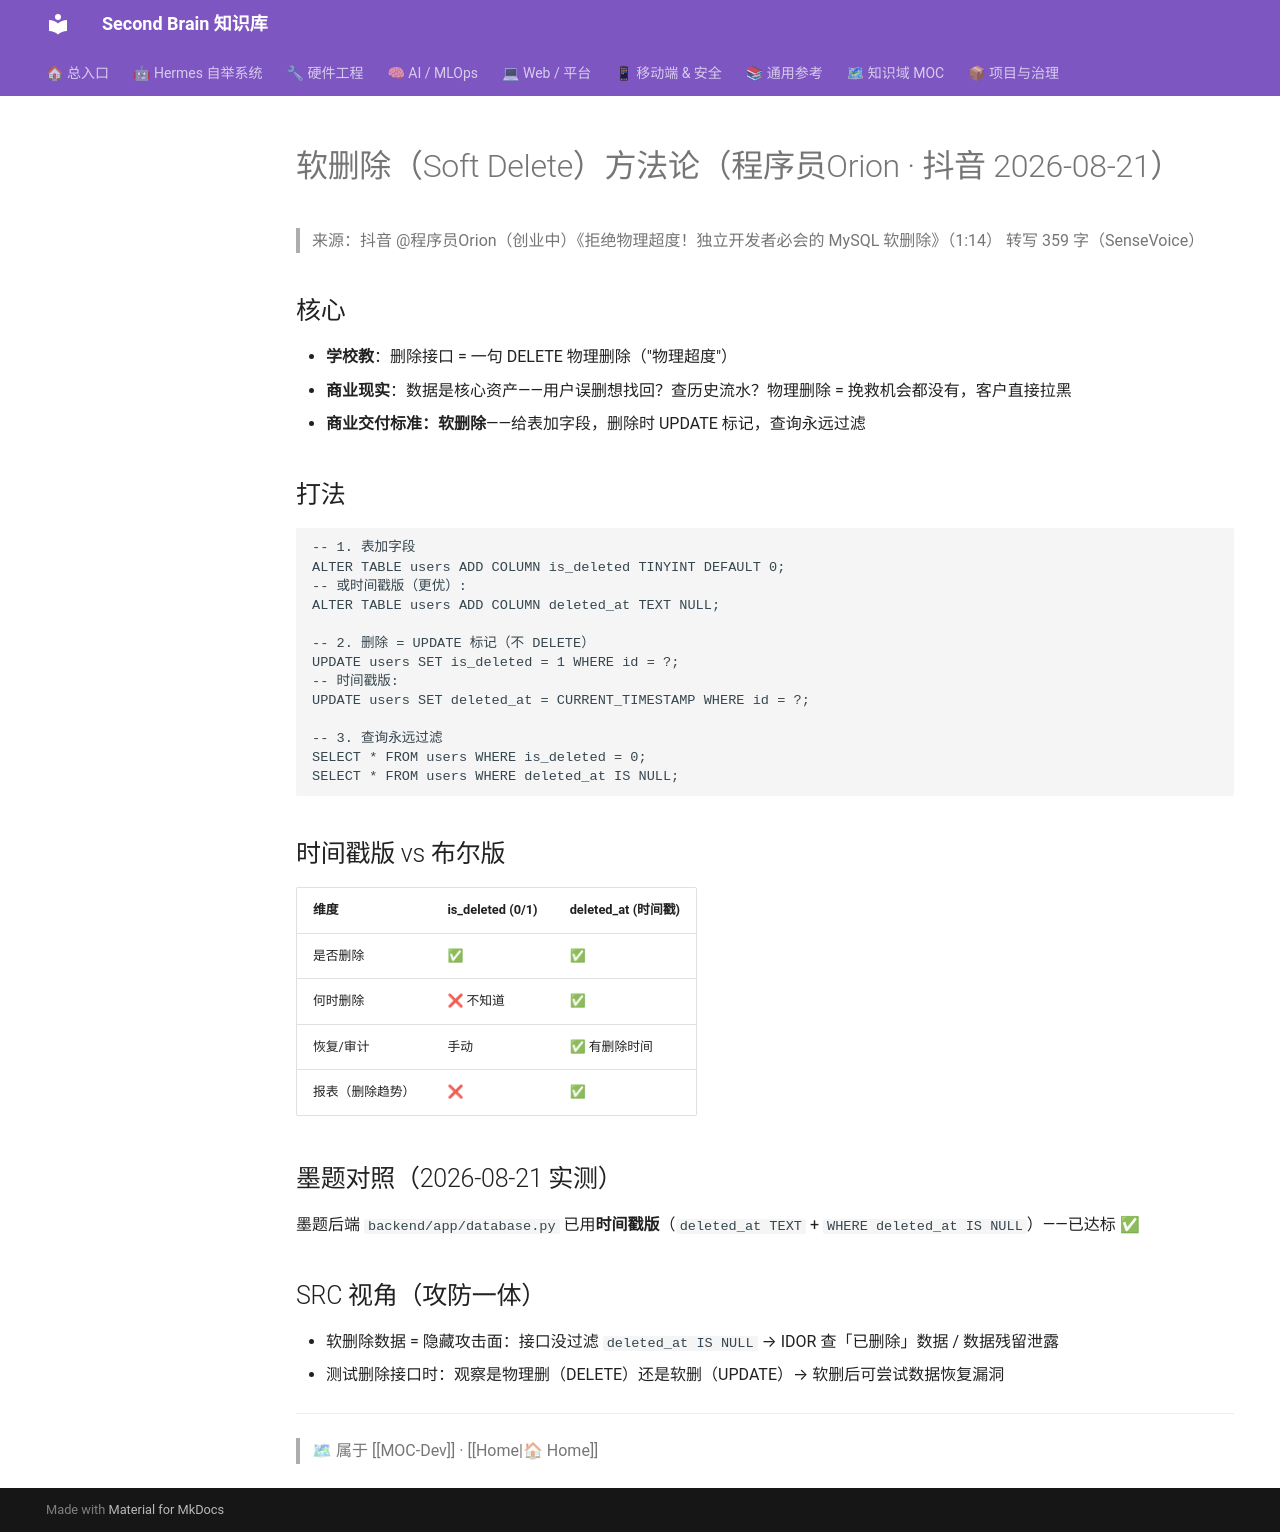

repository: mo9652962-ai/second-brain · page: kb/knowledge/Dev/soft-delete-method-2026-08-21/index.html · generator: mkdocs

---
tags: [后端, mysql, 软删除, 商业交付, sqlite]
domain: Development
status: fresh
date: 2026-08-21
---

# 软删除（Soft Delete）方法论（程序员Orion · 抖音 2026-08-21）

> 来源：抖音 @程序员Orion（创业中）《拒绝物理超度！独立开发者必会的 MySQL 软删除》（1:14）
> 转写 359 字（SenseVoice）

## 核心

- **学校教**：删除接口 = 一句 DELETE 物理删除（"物理超度"）
- **商业现实**：数据是核心资产——用户误删想找回？查历史流水？物理删除 = 挽救机会都没有，客户直接拉黑
- **商业交付标准：软删除**——给表加字段，删除时 UPDATE 标记，查询永远过滤

## 打法

```sql
-- 1. 表加字段
ALTER TABLE users ADD COLUMN is_deleted TINYINT DEFAULT 0;
-- 或时间戳版（更优）:
ALTER TABLE users ADD COLUMN deleted_at TEXT NULL;

-- 2. 删除 = UPDATE 标记（不 DELETE）
UPDATE users SET is_deleted = 1 WHERE id = ?;
-- 时间戳版:
UPDATE users SET deleted_at = CURRENT_TIMESTAMP WHERE id = ?;

-- 3. 查询永远过滤
SELECT * FROM users WHERE is_deleted = 0;
SELECT * FROM users WHERE deleted_at IS NULL;
```

## 时间戳版 vs 布尔版

| 维度 | is_deleted (0/1) | deleted_at (时间戳) |
|:---|:---|:---|
| 是否删除 | ✅ | ✅ |
| 何时删除 | ❌ 不知道 | ✅ |
| 恢复/审计 | 手动 | ✅ 有删除时间 |
| 报表（删除趋势）| ❌ | ✅ |

## 墨题对照（2026-08-21 实测）

墨题后端 `backend/app/database.py` 已用**时间戳版**（`deleted_at TEXT` + `WHERE deleted_at IS NULL`）——已达标 ✅

## SRC 视角（攻防一体）

- 软删除数据 = 隐藏攻击面：接口没过滤 `deleted_at IS NULL` → IDOR 查「已删除」数据 / 数据残留泄露
- 测试删除接口时：观察是物理删（DELETE）还是软删（UPDATE）→ 软删后可尝试数据恢复漏洞

---
> 🗺 属于 [[MOC-Dev]] · [[Home|🏠 Home]]
